Dataset: bai11_xulihinhanh (GitHub, khanh-SPN/bai11_xulihinhanh). Classes: cat, dog.

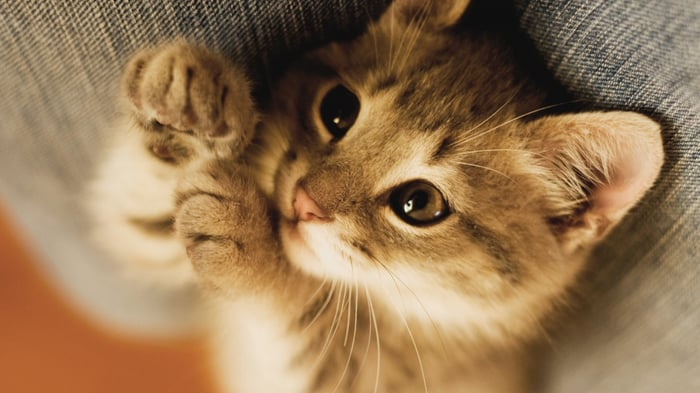
Label: cat

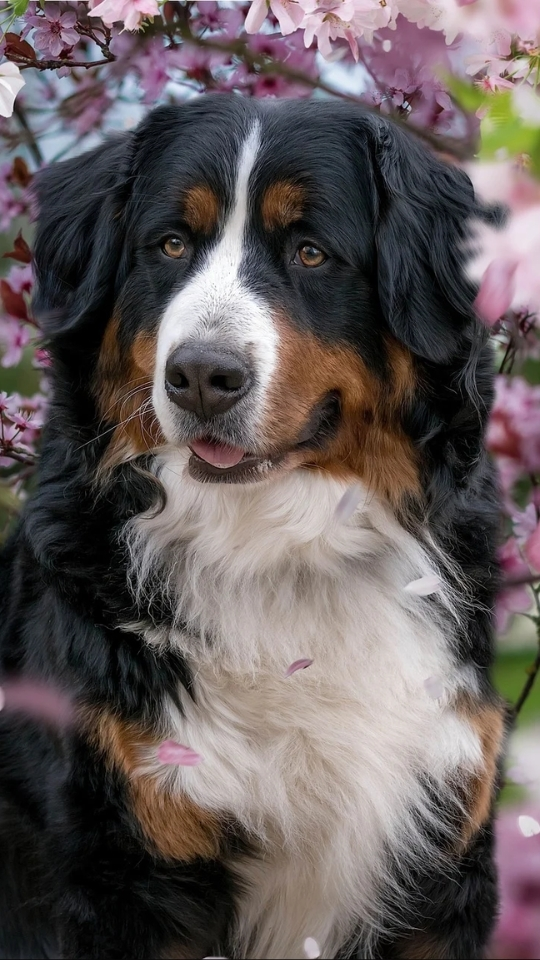
Label: dog

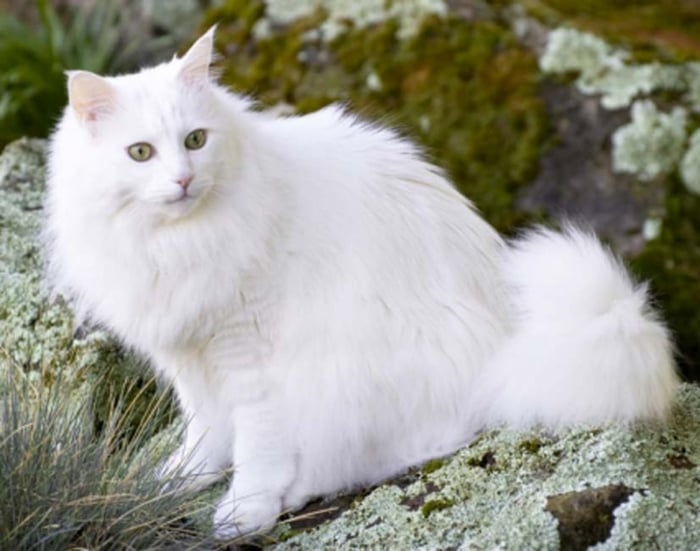
Label: cat

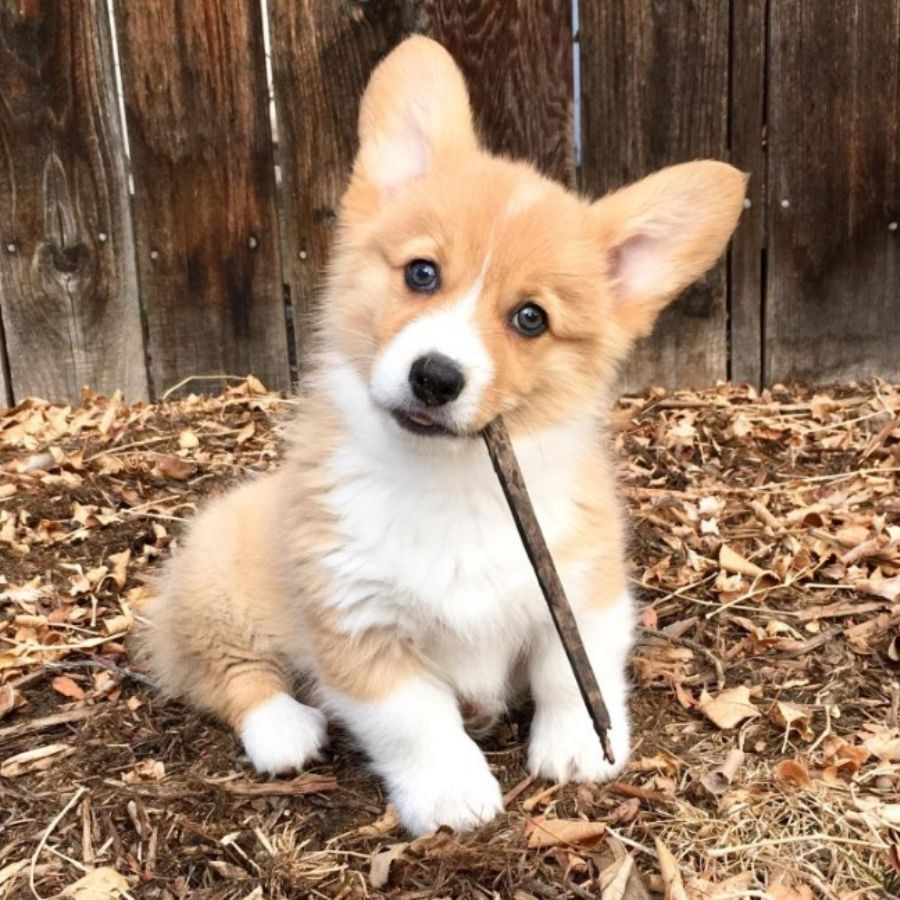
Label: dog

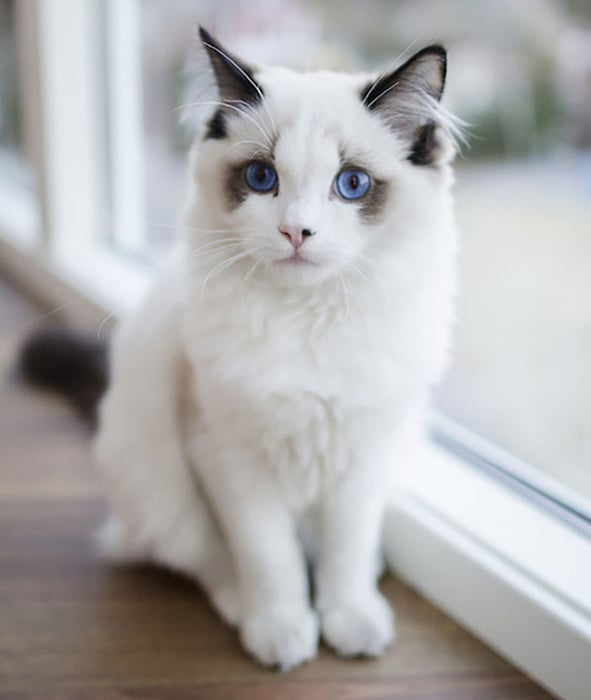
Label: cat

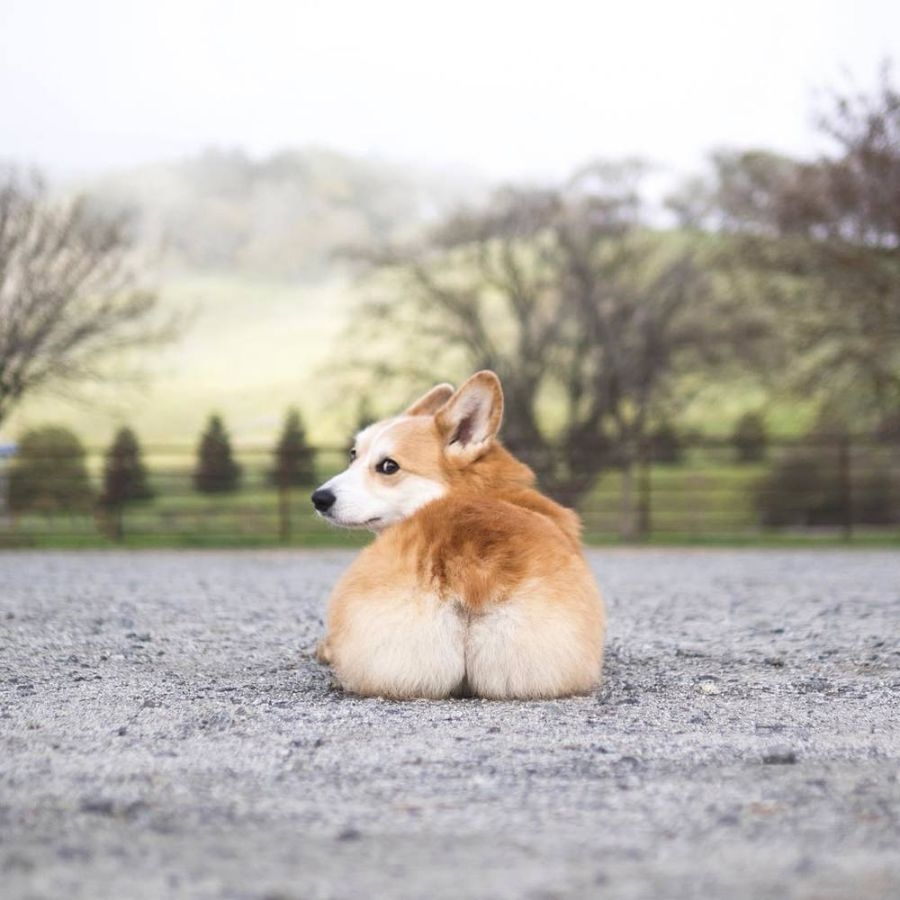
Label: dog
